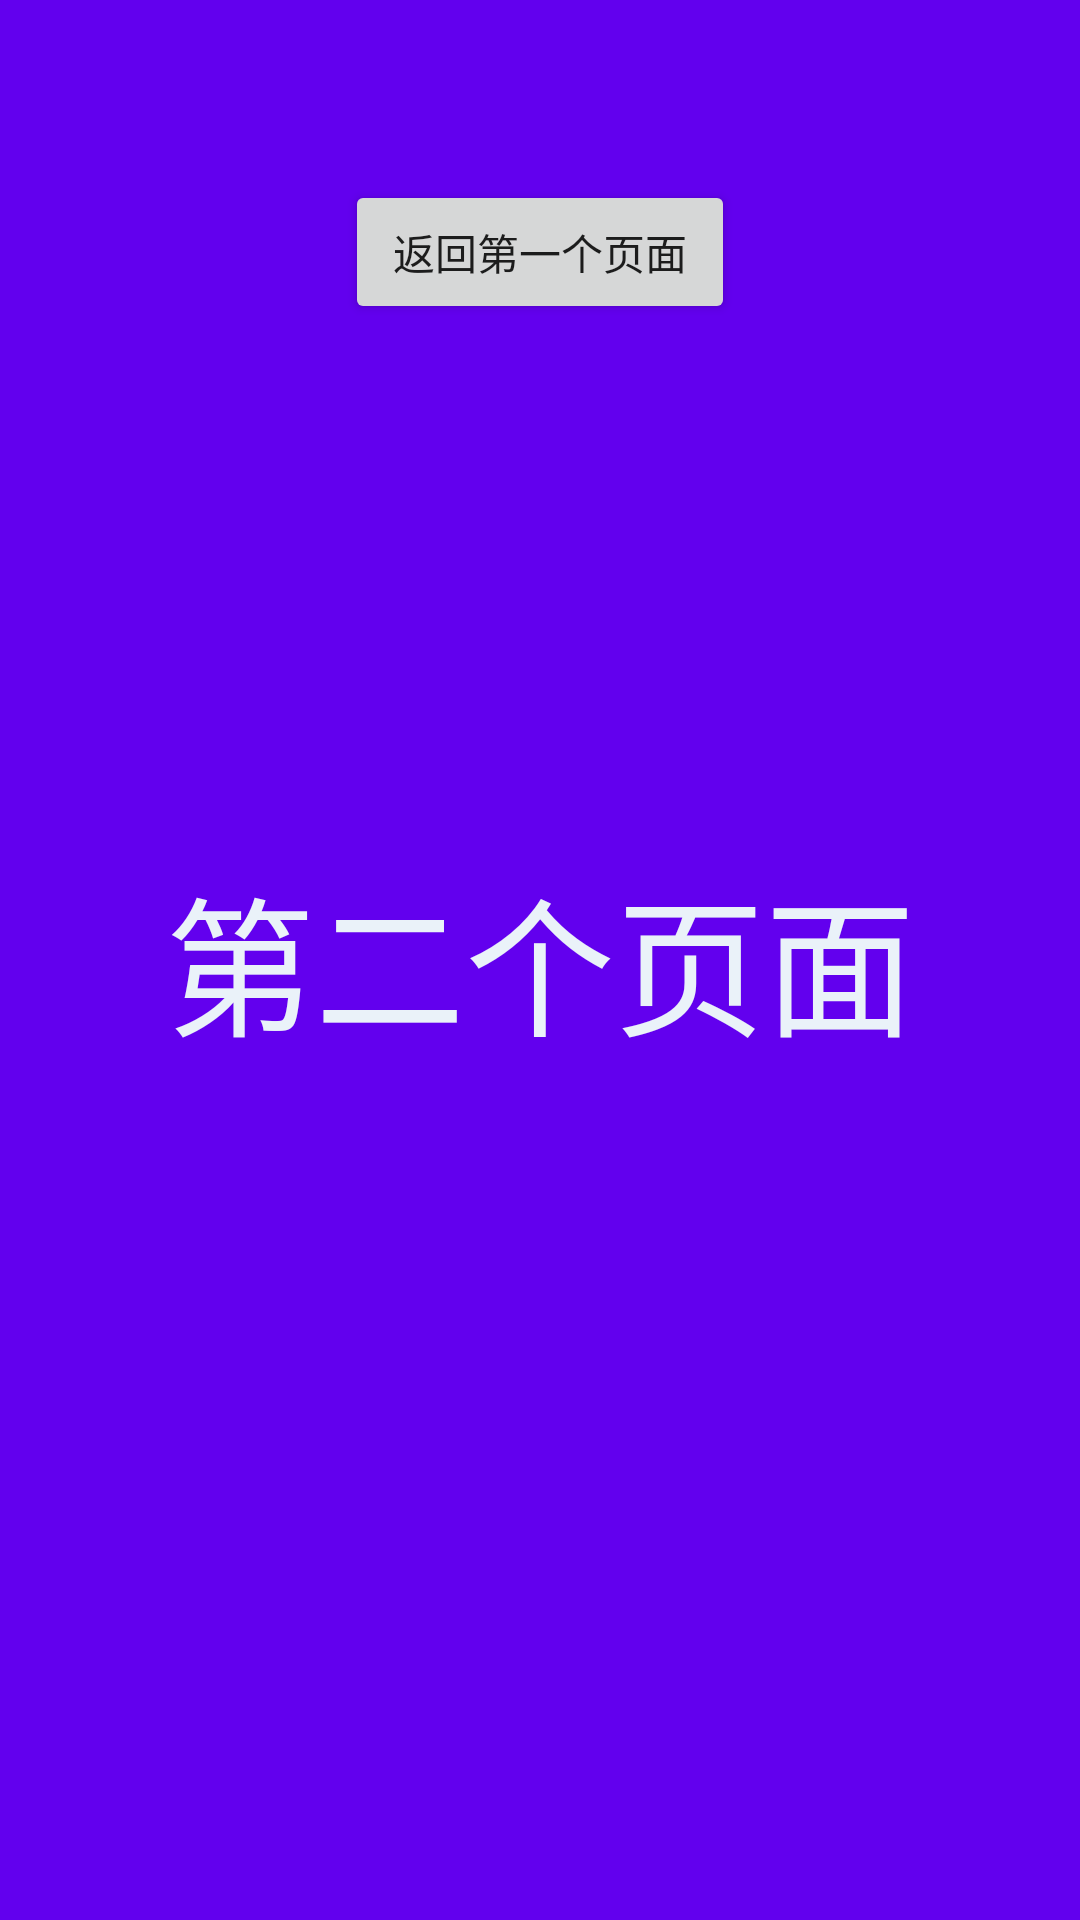

Produce the Android XML layout that renders to this screen, including the resource entries it uses.
<!-- AndroidManifest.xml: application theme AppTheme -->
<!-- res/layout/layout_second.xml -->
<?xml version="1.0" encoding="utf-8"?>
<FrameLayout xmlns:android="http://schemas.android.com/apk/res/android"
    android:layout_width="match_parent"
    android:layout_height="match_parent"
    android:background="@color/purple_500"
    android:orientation="vertical">

    <TextView
        android:layout_width="wrap_content"
        android:layout_height="wrap_content"
        android:layout_gravity="center"
        android:text="第二个页面"
        android:textColor="@color/colorPrimary"
        android:textSize="50dp" />

    <Button
        android:id="@+id/btn_back"
        android:layout_width="wrap_content"
        android:layout_height="wrap_content"
        android:layout_gravity="center_horizontal"
        android:layout_marginTop="60dp"
        android:paddingHorizontal="16dp"
        android:text="返回第一个页面" />

</FrameLayout>
<!-- resources referenced by this layout -->
<resources>
  <color name="colorPrimary">#EAF2F9</color>
  <color name="purple_500">#FF6200EE</color>
  <style name="AppTheme" parent="BaseTheme">
          
      </style>
  <style name="BaseTheme" parent="Theme.AppCompat.Light.NoActionBar">
          <item name="colorPrimary">@color/colorPrimary</item>
          <item name="colorPrimaryDark">@color/colorPrimaryDark</item>
          <item name="colorAccent">@color/colorAccent</item>
          <item name="android:statusBarColor">@android:color/transparent</item>
          <item name="android:windowBackground">@color/colorPrimary</item>
          <item name="android:windowAnimationStyle">@style/WindowAnim</item>
          <item name="android:windowContentTransitions">true</item>
          <item name="android:freezesText">true</item>
      </style>
  <color name="colorPrimaryDark">#EAF2F9</color>
  <color name="colorAccent">#328AFF</color>
  <style name="WindowAnim">
          <item name="android:activityOpenEnterAnimation">@anim/slide_in_right</item>
          <item name="android:activityOpenExitAnimation">@anim/slide_out_left</item>
          <item name="android:activityCloseEnterAnimation">@anim/slide_in_left</item>
          <item name="android:activityCloseExitAnimation">@anim/slide_out_right</item>
      </style>
</resources>
